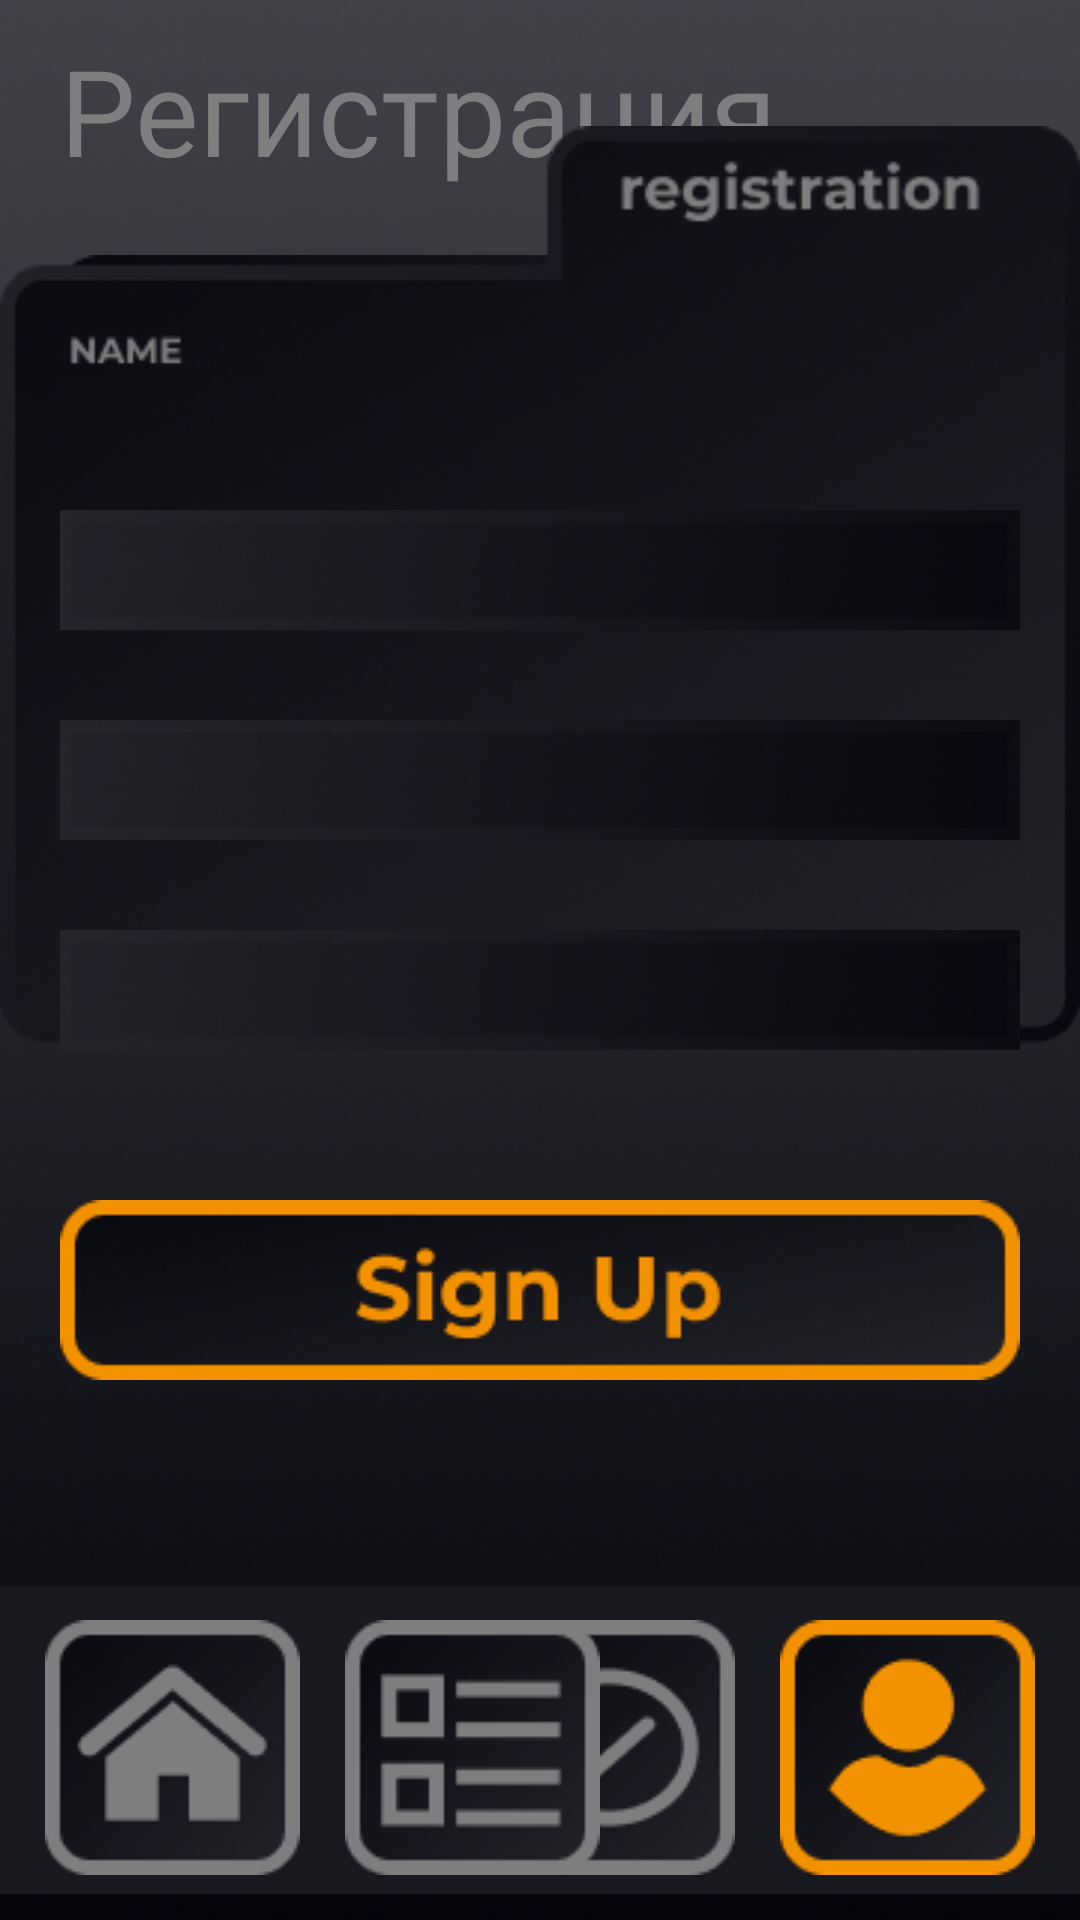

Layout XML and referenced resources for this Android screen:
<!-- AndroidManifest.xml: application theme Theme.DeliveryNow -->
<!-- res/layout/registration_activity.xml -->
<?xml version="1.0" encoding="utf-8"?>
<androidx.constraintlayout.widget.ConstraintLayout xmlns:android="http://schemas.android.com/apk/res/android"
    xmlns:app="http://schemas.android.com/apk/res-auto"
    xmlns:tools="http://schemas.android.com/tools"
    android:layout_width="match_parent"
    android:layout_height="match_parent"
    android:background="@drawable/background_app">

    <ImageView
        android:id="@+id/imageView9"
        android:layout_width="wrap_content"
        android:layout_height="wrap_content"
        app:layout_constraintBottom_toBottomOf="parent"
        app:layout_constraintEnd_toEndOf="parent"
        app:layout_constraintStart_toStartOf="parent"
        app:srcCompat="@drawable/border_app_down" />

    <ImageView
        android:id="@+id/reg_profile_btn"
        android:layout_width="wrap_content"
        android:layout_height="wrap_content"
        android:layout_marginEnd="15dp"
        android:layout_marginBottom="15dp"
        app:layout_constraintBottom_toBottomOf="parent"
        app:layout_constraintEnd_toEndOf="parent"
        app:srcCompat="@drawable/active_btn_profile_down" />

    <ImageView
        android:id="@+id/reg_home_btn"
        android:layout_width="wrap_content"
        android:layout_height="wrap_content"
        android:layout_marginStart="15dp"
        android:layout_marginBottom="15dp"
        android:clickable="true"
        android:onClick="click_reg_home_btn"
        app:layout_constraintBottom_toBottomOf="parent"
        app:layout_constraintStart_toStartOf="@+id/imageView9"
        app:srcCompat="@drawable/btn_home_down"
        tools:ignore="SpeakableTextPresentCheck" />

    <ImageView
        android:id="@+id/reg_accept_btn"
        android:layout_width="wrap_content"
        android:layout_height="wrap_content"
        android:layout_marginEnd="15dp"
        android:layout_marginBottom="15dp"
        android:clickable="true"
        android:onClick="click_reg_accept_btn"
        app:layout_constraintBottom_toBottomOf="parent"
        app:layout_constraintEnd_toStartOf="@+id/reg_profile_btn"
        app:srcCompat="@drawable/btn_accept_down"
        tools:ignore="SpeakableTextPresentCheck" />

    <ImageView
        android:id="@+id/reg_category_btn"
        android:layout_width="wrap_content"
        android:layout_height="wrap_content"
        android:layout_marginStart="15dp"
        android:layout_marginBottom="15dp"
        android:clickable="true"
        android:onClick="click_reg_category_btn"
        app:layout_constraintBottom_toBottomOf="parent"
        app:layout_constraintStart_toEndOf="@+id/reg_home_btn"
        app:srcCompat="@drawable/btn_catrgoty_down"
        tools:ignore="SpeakableTextPresentCheck" />

    <TextView
        android:id="@+id/textView5"
        android:layout_width="wrap_content"
        android:layout_height="wrap_content"
        android:layout_marginStart="20dp"
        android:layout_marginTop="10dp"
        android:fontFamily="@font/montserrat"
        android:text="@string/registration_activity"
        android:textColor="@color/for_text_activity"
        android:textSize="40sp"
        app:layout_constraintStart_toStartOf="parent"
        app:layout_constraintTop_toTopOf="parent" />

    <ImageView
        android:id="@+id/reg_log_btn"
        android:layout_width="wrap_content"
        android:layout_height="wrap_content"
        android:layout_marginStart="1dp"
        android:layout_marginTop="85dp"
        android:clickable="true"
        android:onClick="click_reg_log_btn"
        app:layout_constraintEnd_toEndOf="parent"
        app:layout_constraintHorizontal_bias="0.101"
        app:layout_constraintStart_toStartOf="parent"
        app:layout_constraintTop_toTopOf="parent"
        app:srcCompat="@drawable/btn_login_registration_activity"
        tools:ignore="SpeakableTextPresentCheck" />

    <ImageView
        android:id="@+id/reg_signup_btn"
        android:layout_width="wrap_content"
        android:layout_height="wrap_content"
        android:layout_marginTop="50dp"
        android:clickable="true"
        android:onClick="click_reg_signyp_btn"
        app:layout_constraintEnd_toEndOf="parent"
        app:layout_constraintStart_toStartOf="parent"
        app:layout_constraintTop_toBottomOf="@+id/imageView10"
        app:srcCompat="@drawable/btn_signup_registration_activity"
        tools:ignore="SpeakableTextPresentCheck" />

    <ImageView
        android:id="@+id/imageView10"
        android:layout_width="wrap_content"
        android:layout_height="wrap_content"
        android:layout_marginBottom="170dp"
        app:layout_constraintBottom_toTopOf="@+id/imageView9"
        app:layout_constraintEnd_toEndOf="parent"
        app:layout_constraintStart_toStartOf="parent"
        app:srcCompat="@drawable/reg_bor_22" />

    <EditText
        android:id="@+id/editTextTextPassword2"
        android:layout_width="wrap_content"
        android:layout_height="wrap_content"
        android:layout_marginTop="30dp"
        android:background="@drawable/test_for_sfsas"
        android:ems="10"
        android:inputType="textPassword"
        android:textColor="@color/for_text_activity"
        android:textColorHint="@color/for_text_activity"
        app:layout_constraintEnd_toEndOf="parent"
        app:layout_constraintStart_toStartOf="parent"
        app:layout_constraintTop_toBottomOf="@+id/editTextTextEmailAddress2"
        tools:ignore="SpeakableTextPresentCheck,TouchTargetSizeCheck" />

    <EditText
        android:id="@+id/editTextTextEmailAddress2"
        android:layout_width="wrap_content"
        android:layout_height="wrap_content"
        android:layout_marginTop="30dp"
        android:background="@drawable/test_for_sfsas"
        android:ems="10"
        android:inputType="textEmailAddress"
        android:textColor="@color/for_text_activity"
        app:layout_constraintEnd_toEndOf="parent"
        app:layout_constraintStart_toStartOf="parent"
        app:layout_constraintTop_toBottomOf="@+id/editTextTextPersonName"
        tools:ignore="SpeakableTextPresentCheck,TouchTargetSizeCheck" />

    <EditText
        android:id="@+id/editTextTextPersonName"
        android:layout_width="wrap_content"
        android:layout_height="wrap_content"
        android:layout_marginTop="170dp"
        android:background="@drawable/test_for_sfsas"
        android:ems="10"
        android:inputType="textPersonName"
        android:textColor="@color/for_text_activity"
        app:layout_constraintEnd_toEndOf="parent"
        app:layout_constraintStart_toStartOf="parent"
        app:layout_constraintTop_toTopOf="parent"
        tools:ignore="TouchTargetSizeCheck,SpeakableTextPresentCheck" />

</androidx.constraintlayout.widget.ConstraintLayout>
<!-- resources referenced by this layout -->
<resources>
  <color name="for_text_activity">#7E7E7E</color>
  <!-- drawable active_btn_profile_down: png bitmap (drawable, 5246 bytes) -->
  <!-- drawable background_app: png bitmap (drawable, 130915 bytes) -->
  <!-- drawable border_app_down: png bitmap (drawable, 571 bytes) -->
  <!-- drawable btn_accept_down: png bitmap (drawable, 6261 bytes) -->
  <!-- drawable btn_catrgoty_down: png bitmap (drawable, 4798 bytes) -->
  <!-- drawable btn_home_down: png bitmap (drawable, 5353 bytes) -->
  <!-- drawable btn_login_registration_activity: png bitmap (drawable, 8682 bytes) -->
  <!-- drawable btn_signup_registration_activity: png bitmap (drawable, 12976 bytes) -->
  <!-- drawable reg_bor_22: png bitmap (drawable, 74303 bytes) -->
  <!-- drawable test_for_sfsas: png bitmap (drawable, 8420 bytes) -->
  <string name="registration_activity">Регистрация</string>
  <style name="Theme.DeliveryNow" parent="Theme.MaterialComponents.DayNight.NoActionBar">
          
          <item name="colorPrimary">@color/purple_500</item>
          <item name="colorPrimaryVariant">@color/purple_700</item>
          <item name="colorOnPrimary">@color/white</item>
          
          <item name="colorSecondary">@color/teal_200</item>
          <item name="colorSecondaryVariant">@color/teal_700</item>
          <item name="colorOnSecondary">@color/black</item>
          
          <item name="android:statusBarColor" tools:targetApi="l">?attr/colorPrimaryVariant</item>
          
  
          <item name="android:windowFullscreen">true</item>
          <item name="windowActionBar">false</item>
      </style>
  <color name="purple_500">#FF6200EE</color>
  <color name="purple_700">#FF3700B3</color>
  <color name="white">#FFFFFFFF</color>
  <color name="teal_200">#FF03DAC5</color>
  <color name="teal_700">#FF018786</color>
  <color name="black">#FF000000</color>
</resources>
